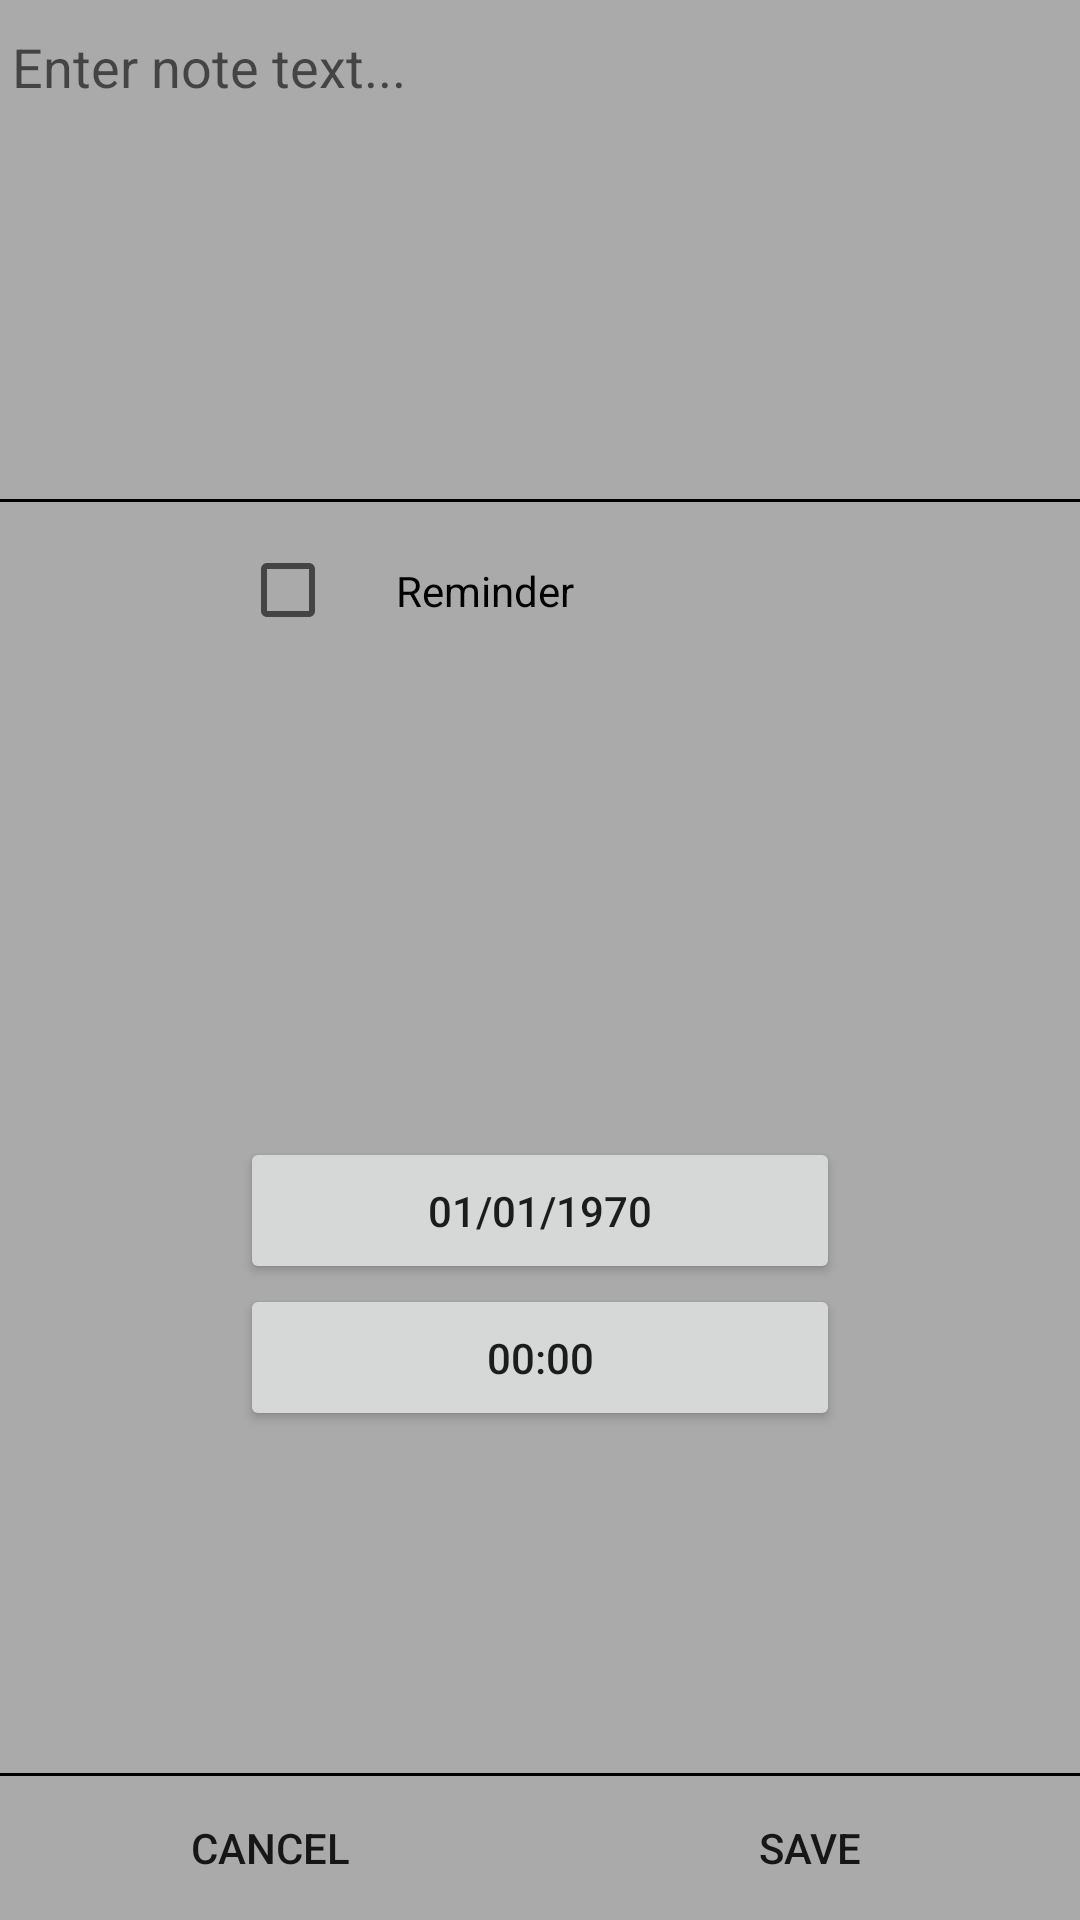

Here is an Android app screen rendered from its layout file. Give the layout XML and the strings, colors and styles it references.
<!-- AndroidManifest.xml: application theme AppTheme -->
<!-- res/layout/new_note.xml -->
<?xml version="1.0" encoding="utf-8"?>
<RelativeLayout xmlns:android="http://schemas.android.com/apk/res/android"
    android:orientation="vertical" android:layout_width="wrap_content"
    android:layout_height="match_parent"
    android:background="@android:color/darker_gray"
    android:isScrollContainer="false"
    android:layout_alignParentBottom="true"
    android:id="@+id/new_note_layout"
    >
    <EditText
        android:layout_marginBottom="20dp"
        android:id="@+id/new_note_text"
        android:layout_width="match_parent"
        android:layout_height="wrap_content"
        android:hint="Enter note text..."
        android:inputType="textMultiLine"
        android:lines="6"
        android:minLines="6"
        android:gravity="top|left"
        android:scrollbars="vertical"
        android:backgroundTint="@android:color/transparent"
        />

    <View
        android:layout_width="fill_parent"
        android:layout_height="1dp"
        android:background="#000000"
        android:layout_below="@+id/new_note_text"
        android:id="@+id/text_reminder_divider"/>

    <RelativeLayout
        android:layout_width="fill_parent"
        android:layout_height="fill_parent"
        android:id="@+id/time_date_pick_buttons"
        android:orientation="vertical"
        android:layout_below="@id/text_reminder_divider">
        <CheckBox
            android:id="@+id/note_reminder_check"
            android:text="Reminder"
            android:layout_width="200dp"
            android:layout_height="wrap_content"
            android:layout_centerHorizontal="true"
            android:padding="20dp"/>
        <Button
            android:id="@+id/date_picker_button"
            android:layout_width="200dp"
            android:layout_height="wrap_content"
            android:layout_centerHorizontal="true"
            android:layout_centerVertical="true"
            android:padding="15dp"
            android:text="01/01/1970"
            />
        <Button
            android:id="@+id/time_picker_button"
            android:layout_width="200dp"
            android:layout_height="wrap_content"
            android:layout_below="@id/date_picker_button"
            android:layout_centerHorizontal="true"
            android:text="00:00"
            android:padding="15dp"
            />
    </RelativeLayout>

    <View
        android:layout_width="fill_parent"
        android:layout_height="1dp"
        android:background="#000000"
        android:layout_above="@+id/linearLayout"/>
    <LinearLayout
        android:layout_width="match_parent"
        android:layout_height="wrap_content"
        android:layout_alignParentBottom="true"
        android:id="@+id/linearLayout">

        <Button
            android:id="@+id/cancel_new_note"
            android:layout_weight="1"
            android:layout_width="wrap_content"
            android:layout_height="wrap_content"
            android:text="cancel"
            style="?android:attr/borderlessButtonStyle"/>
        <Button
            android:id="@+id/save_new_note"
            android:layout_weight="1"
            android:layout_width="wrap_content"
            android:layout_height="wrap_content"
            android:text="save"
            style="?android:attr/borderlessButtonStyle"/>

    </LinearLayout>



</RelativeLayout>
<!-- resources referenced by this layout -->
<resources>
  <style name="AppTheme" parent="Theme.AppCompat.Light.NoActionBar">
          
          <item name="colorPrimary">@color/colorPrimary</item>
          <item name="colorPrimaryDark">@color/colorPrimaryDark</item>
          <item name="colorAccent">@color/colorAccent</item>
      </style>
  <!-- not gathered from this repository: default colours our renderer supplied (Android Studio template values) -->
  <color name="colorPrimary">#FF6200EE</color>
  <color name="colorPrimaryDark">#FF3700B3</color>
  <color name="colorAccent">#FF03DAC5</color>
</resources>
